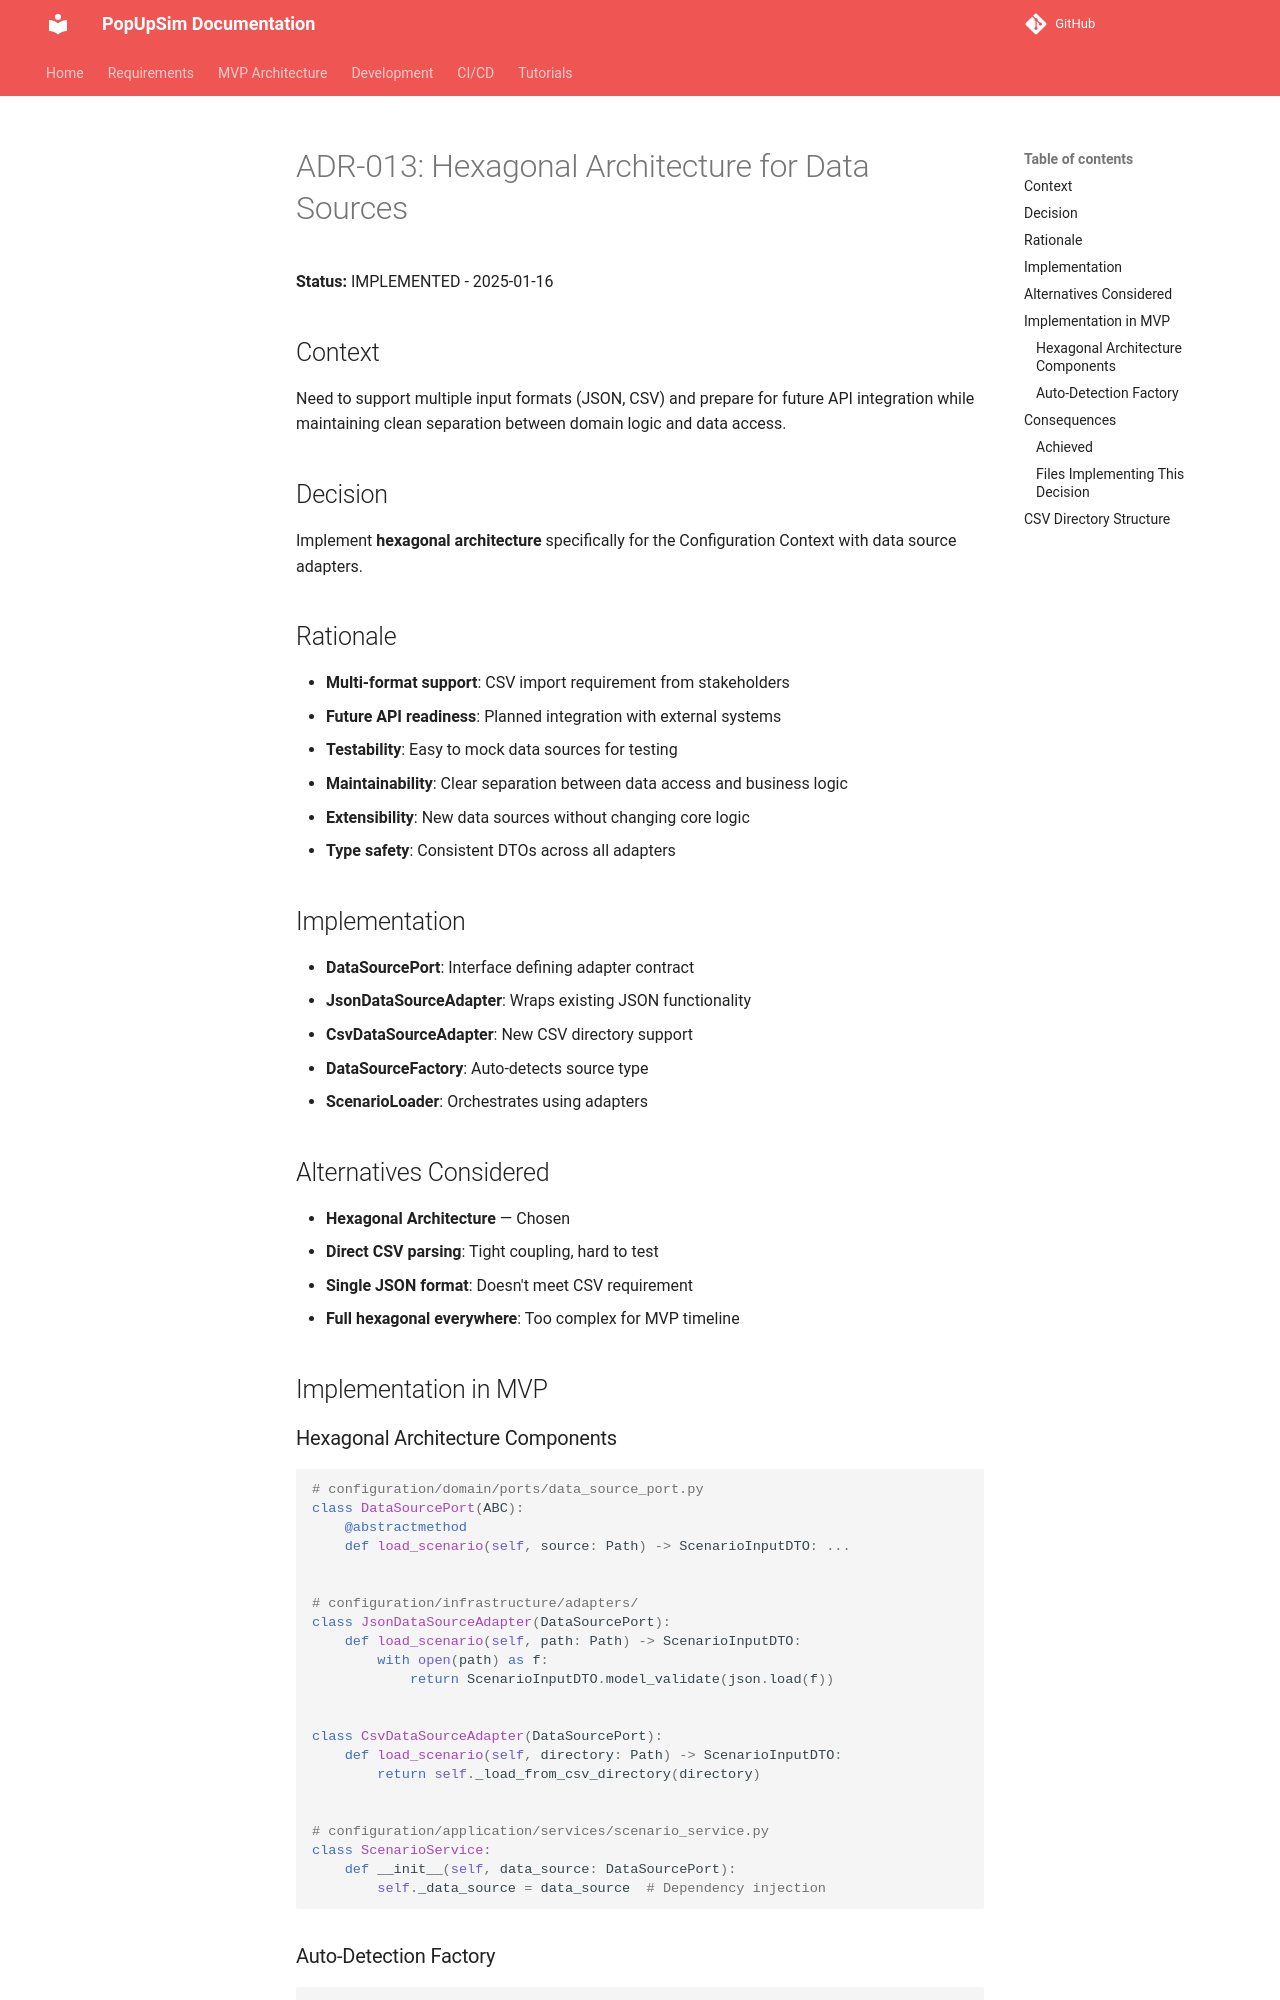

repository: OpenRailAssociation/dac-migration-dss-popupsim · page: mvp/architecture/decisions/ADR-013-hexagonal-data-sources/index.html · generator: mkdocs

# ADR-013: Hexagonal Architecture for Data Sources

**Status:** IMPLEMENTED - 2025-01-16

## Context

Need to support multiple input formats (JSON, CSV) and prepare for future API integration while maintaining clean separation between domain logic and data access.

## Decision

Implement **hexagonal architecture** specifically for the Configuration Context with data source adapters.

## Rationale

- **Multi-format support**: CSV import requirement from stakeholders
- **Future API readiness**: Planned integration with external systems
- **Testability**: Easy to mock data sources for testing
- **Maintainability**: Clear separation between data access and business logic
- **Extensibility**: New data sources without changing core logic
- **Type safety**: Consistent DTOs across all adapters

## Implementation

- **DataSourcePort**: Interface defining adapter contract
- **JsonDataSourceAdapter**: Wraps existing JSON functionality
- **CsvDataSourceAdapter**: New CSV directory support
- **DataSourceFactory**: Auto-detects source type
- **ScenarioLoader**: Orchestrates using adapters

## Alternatives Considered

- **Hexagonal Architecture** — Chosen
- **Direct CSV parsing**: Tight coupling, hard to test
- **Single JSON format**: Doesn't meet CSV requirement
- **Full hexagonal everywhere**: Too complex for MVP timeline

## Implementation in MVP

### Hexagonal Architecture Components
```python
# configuration/domain/ports/data_source_port.py
class DataSourcePort(ABC):
    @abstractmethod
    def load_scenario(self, source: Path) -> ScenarioInputDTO: ...


# configuration/infrastructure/adapters/
class JsonDataSourceAdapter(DataSourcePort):
    def load_scenario(self, path: Path) -> ScenarioInputDTO:
        with open(path) as f:
            return ScenarioInputDTO.model_validate(json.load(f))


class CsvDataSourceAdapter(DataSourcePort):
    def load_scenario(self, directory: Path) -> ScenarioInputDTO:
        return self._load_from_csv_directory(directory)


# configuration/application/services/scenario_service.py
class ScenarioService:
    def __init__(self, data_source: DataSourcePort):
        self._data_source = data_source  # Dependency injection
```
